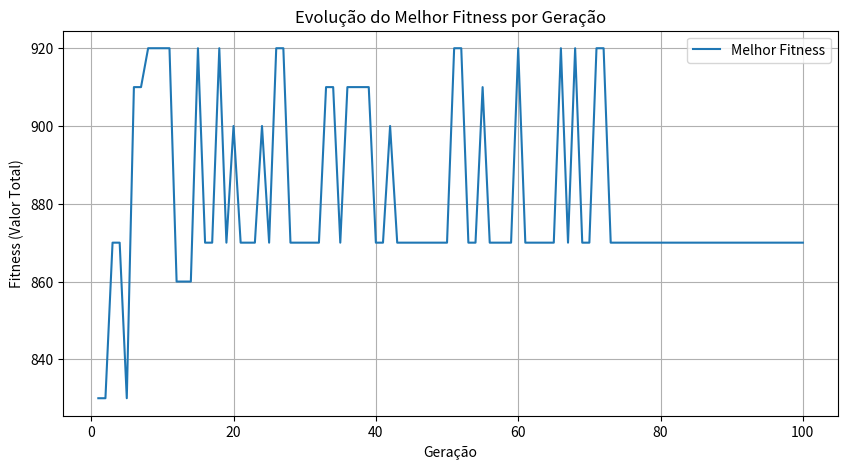

Source code (Python):
import random
import numpy as np
import matplotlib.pyplot as plt

# Parâmetros do problema
pesos = [10, 20, 30, 40, 50, 60, 70, 80, 90, 100]  # Pesos dos itens
valores = [60, 100, 120, 140, 150, 160, 170, 180, 190, 200]  # Valores dos itens
capacidade = 300  # Capacidade da mochila
n_itens = len(pesos)  # Número de itens (10)

# Parâmetros do AG
tamanho_populacao = 100
n_geracoes = 100
taxa_mutacao = 0.01
prob_crossover = 0.8

def fitness(individuo):
    """Calcula o fitness: valor total se peso <= capacidade, senão penalizado."""
    peso_total = sum(pesos[i] for i in range(n_itens) if individuo[i] == 1)
    valor_total = sum(valores[i] for i in range(n_itens) if individuo[i] == 1)
    if peso_total > capacidade:
        return valor_total - (peso_total - capacidade) * 10
    return valor_total

def criar_individuo():
    """Cria um indivíduo aleatório (vetor binário)."""
    return [random.randint(0, 1) for _ in range(n_itens)]

def inicializar_populacao():
    """Inicializa a população."""
    return [criar_individuo() for _ in range(tamanho_populacao)]

def selecao_roleta(populacao):
    """Seleção por roleta: proporcional ao fitness (ajustado para não-negativo)."""
    fitnesses = [fitness(ind) for ind in populacao]
    min_f = min(fitnesses)
    fitnesses_ajustados = [f - min_f for f in fitnesses]
    total_f = sum(fitnesses_ajustados)
    
    if total_f == 0:
        return random.choice(populacao)
    
    r = random.uniform(0, total_f)
    acum = 0
    for i, f in enumerate(fitnesses_ajustados):
        acum += f
        if acum >= r:
            return populacao[i]
    return populacao[-1]

def crossover(pai1, pai2):
    """Crossover de ponto único."""
    ponto = random.randint(1, n_itens - 1)
    filho1 = pai1[:ponto] + pai2[ponto:]
    filho2 = pai2[:ponto] + pai1[ponto:]
    return filho1, filho2

def mutacao(individuo):
    """Mutação: inverte bit com probabilidade taxa_mutacao."""
    for i in range(n_itens):
        if random.random() < taxa_mutacao:
            individuo[i] = 1 - individuo[i]
    return individuo

def algoritmo_genetico():
    """Executa o AG principal e rastreia a evolução."""
    populacao = inicializar_populacao()
    melhor_fitness = 0
    melhor_individuo = None
    historico_fitness = []  # Armazena melhor fitness por geração
    
    for geracao in range(n_geracoes):
        # Ordena população por fitness
        populacao_ordenada = sorted(populacao, key=fitness, reverse=True)
        fitness_atual = fitness(populacao_ordenada[0])
        historico_fitness.append(fitness_atual)
        
        # Atualiza melhor solução
        if fitness_atual > melhor_fitness:
            melhor_fitness = fitness_atual
            melhor_individuo = populacao_ordenada[0].copy()
        
        # Imprime progresso (opcional)
        print(f"Geração {geracao + 1}: Melhor fitness = {fitness_atual}")
        
        # Gera nova população
        nova_populacao = []
        for _ in range(tamanho_populacao // 2):
            pai1 = selecao_roleta(populacao)
            pai2 = selecao_roleta(populacao)
            
            if random.random() < prob_crossover:
                filho1, filho2 = crossover(pai1, pai2)
            else:
                filho1, filho2 = pai1.copy(), pai2.copy()
            
            filho1 = mutacao(filho1)
            filho2 = mutacao(filho2)
            
            nova_populacao.extend([filho1, filho2])
        
        populacao = nova_populacao[:tamanho_populacao]
    
    # Plota evolução do fitness
    plt.figure(figsize=(10, 5))
    plt.plot(range(1, n_geracoes + 1), historico_fitness, label='Melhor Fitness')
    plt.xlabel('Geração')
    plt.ylabel('Fitness (Valor Total)')
    plt.title('Evolução do Melhor Fitness por Geração')
    plt.legend()
    plt.grid(True)
    plt.show()
    
    return melhor_individuo, melhor_fitness, historico_fitness

# Execução
melhor_solucao, melhor_valor, historico = algoritmo_genetico()
print("\nResultados Finais:")
print("Melhor solução (itens selecionados):", melhor_solucao)
print("Valor total:", melhor_valor)

# Verificação
peso_selecionado = sum(pesos[i] for i in range(n_itens) if melhor_solucao[i] == 1)
print("Peso total:", peso_selecionado)
print("Viável?", "Sim" if peso_selecionado <= capacidade else "Não")
